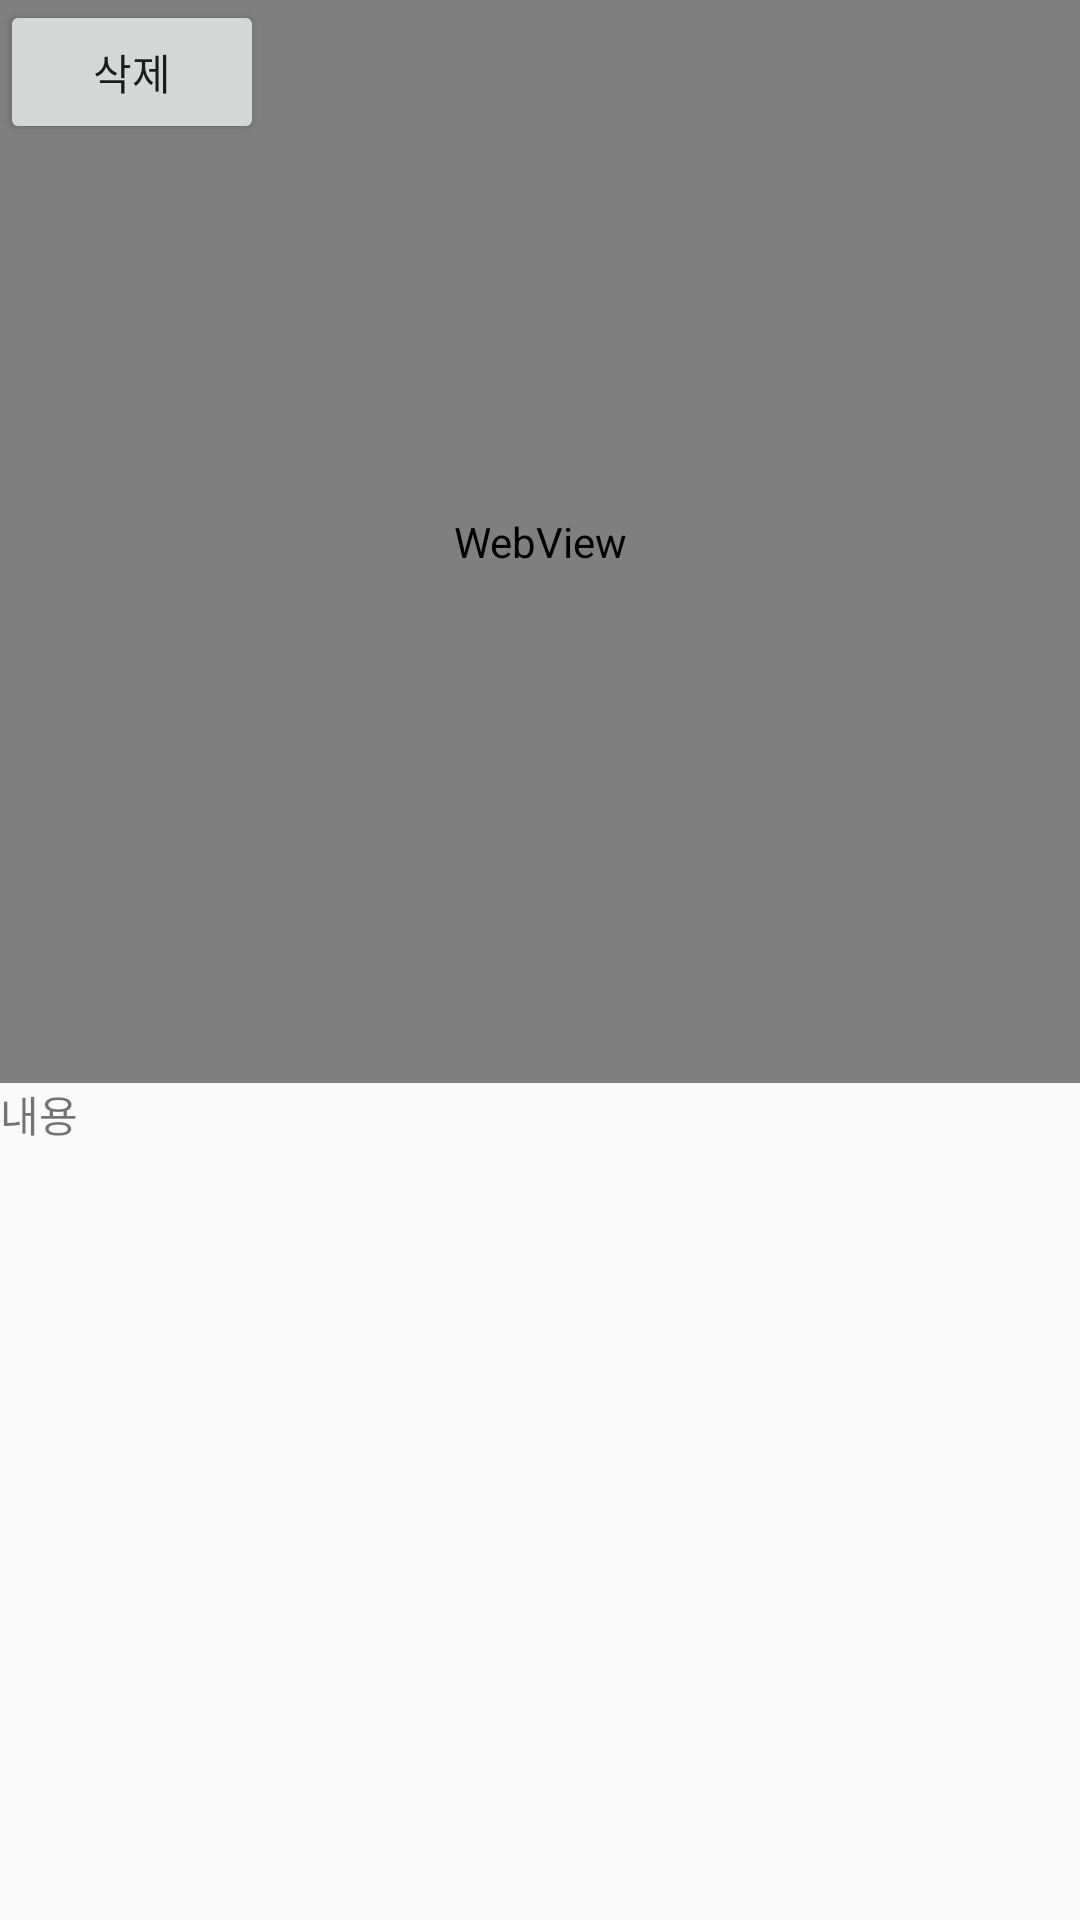

Android layout source for this screen:
<!-- AndroidManifest.xml: application theme AppTheme -->
<!-- res/layout/tap1.xml -->
<?xml version="1.0" encoding="utf-8"?>
<RelativeLayout xmlns:android="http://schemas.android.com/apk/res/android"
    android:layout_width="match_parent" android:layout_height="match_parent">

    <LinearLayout
        android:layout_width="match_parent"
        android:layout_height="match_parent"
        android:layout_alignParentLeft="true"
        android:layout_alignParentStart="true"
        android:layout_alignParentTop="true"
        android:orientation="vertical"
        android:weightSum="1">

        <WebView
            android:id="@+id/webView"
            android:layout_width="match_parent"
            android:layout_height="wrap_content"
            android:layout_weight="0.57"
            android:layout_x="0dp"
            android:layout_y="-1dp">

        </WebView>

        <TextView
            android:id="@+id/textViewCon2"
            android:layout_width="match_parent"
            android:layout_height="wrap_content"
            android:layout_margin="@dimen/text_margin"
            android:text="내용" />

    </LinearLayout>

    <Button
        android:id="@+id/buttonRe"
        android:layout_width="wrap_content"
        android:layout_height="wrap_content"
        android:layout_weight="0.57"
        android:onClick="onClick"
        android:text="삭제" />

</RelativeLayout>
<!-- resources referenced by this layout -->
<resources>
  <style name="AppTheme" parent="Theme.AppCompat.Light.DarkActionBar">
          
          <item name="colorPrimary">@color/colorPrimary</item>
          <item name="colorPrimaryDark">@color/colorPrimaryDark</item>
          <item name="colorAccent">@color/colorAccent</item>
          <item name="windowNoTitle">true</item>
      </style>
  <color name="colorPrimary">#039BE5</color>
  <color name="colorPrimaryDark">#0277bd</color>
  <color name="colorAccent">#546E7A</color>
</resources>
